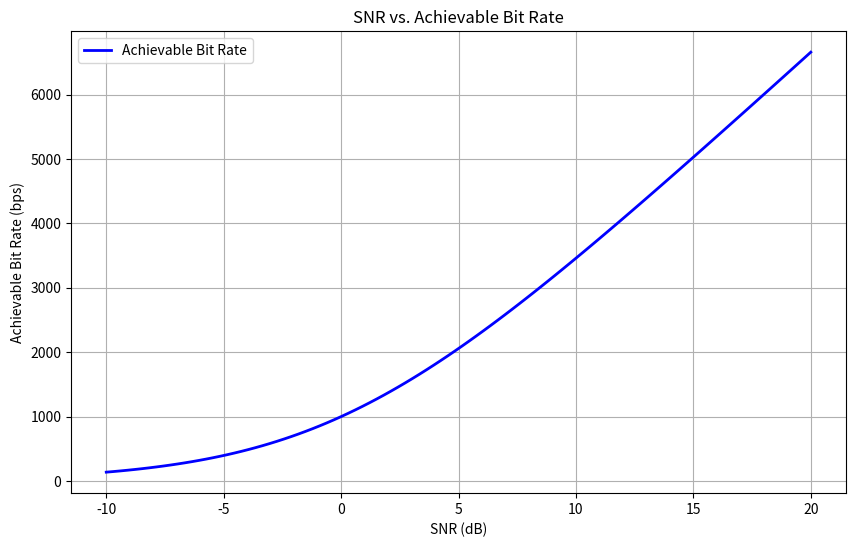

Write the Python code that produced this figure.
import numpy as np
import matplotlib.pyplot as plt

# Define a range of SNR values in dB (e.g., from -10 dB to 20 dB)
snr_db = np.linspace(-10, 20, 100)

# Convert SNR from dB to linear scale
snr_linear = 10**(snr_db / 10)

# Assuming a fixed bandwidth (B) of the channel
bandwidth = 1000  # 1 kHz bandwidth

# Calculate the achievable bit rate using Shannon's Capacity Formula
achievable_bit_rate = bandwidth * np.log2(1 + snr_linear)

# Plot SNR vs. achievable bit rate
plt.figure(figsize=(10, 6))
plt.plot(snr_db, achievable_bit_rate, color='b', linewidth=2, label='Achievable Bit Rate')
plt.xlabel('SNR (dB)')
plt.ylabel('Achievable Bit Rate (bps)')
plt.title('SNR vs. Achievable Bit Rate')
plt.grid(True)
plt.legend()
plt.show()
